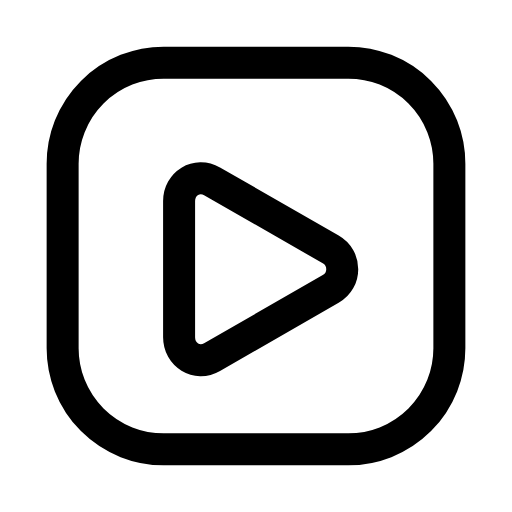
t = 0.00 s
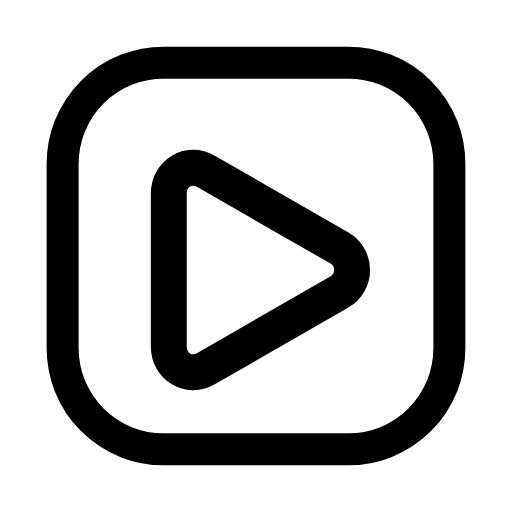
t = 0.23 s
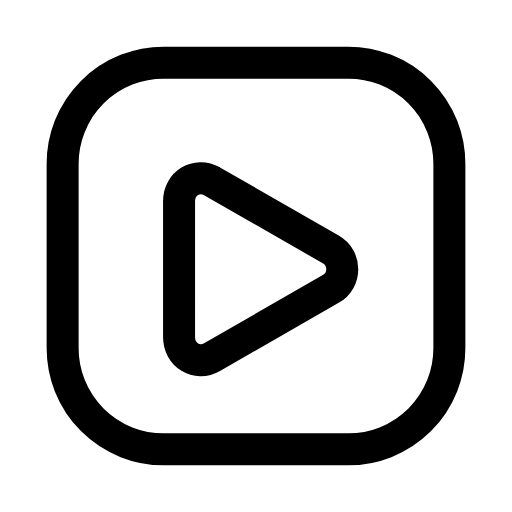
t = 0.47 s
t = 0.68 s: frame unchanged from t = 0.00 s, image omitted
t = 0.92 s: frame unchanged from t = 0.00 s, image omitted
t = 1.17 s: frame unchanged from t = 0.00 s, image omitted

The animated SVG that drew these frames (rendered in a browser with its animation timeline set to each time). Animation: 1 SMIL element (animateTransform=1); one cycle of 1.40 s, repeats indefinitely.

<svg xmlns="http://www.w3.org/2000/svg" width="24" height="24" viewBox="0 0 24 24" fill="none"><g transform="translate(-0.36 -0.36) scale(1.03)"><rect stroke="currentColor" stroke-width="1.456" stroke-linecap="round" stroke-linejoin="round" fill="none" x="3.2" y="3.2" width="17.6" height="17.6" rx="4.6"></rect><g transform="translate(12.3 12.3)"><g><animateTransform attributeName="transform" type="scale" values="1;1;1.15;1;1;1;1;1.15;1;1;1" keyTimes="0;0.135;0.2475;0.36;0.45;0.6;0.66;0.735;0.81;0.9;1" dur="1.4s" repeatCount="indefinite" calcMode="spline" keySplines="0.16 1 0.3 1;0.16 1 0.3 1;0.16 1 0.3 1;0.16 1 0.3 1;0.16 1 0.3 1;0.16 1 0.3 1;0.16 1 0.3 1;0.16 1 0.3 1;0.16 1 0.3 1;0.16 1 0.3 1"/><g transform="translate(-12.3 -12.3)"><g><path stroke="currentColor" stroke-width="1.456" stroke-linecap="round" stroke-linejoin="round" fill="none" d="M10 8.6L15.4 11.7C16.1 12.1 16.1 13.1 15.4 13.5L10 16.6C9.3 17 8.5 16.5 8.5 15.7L8.5 9.5C8.5 8.7 9.3 8.2 10 8.6Z"></path></g></g></g></g></g></svg>
